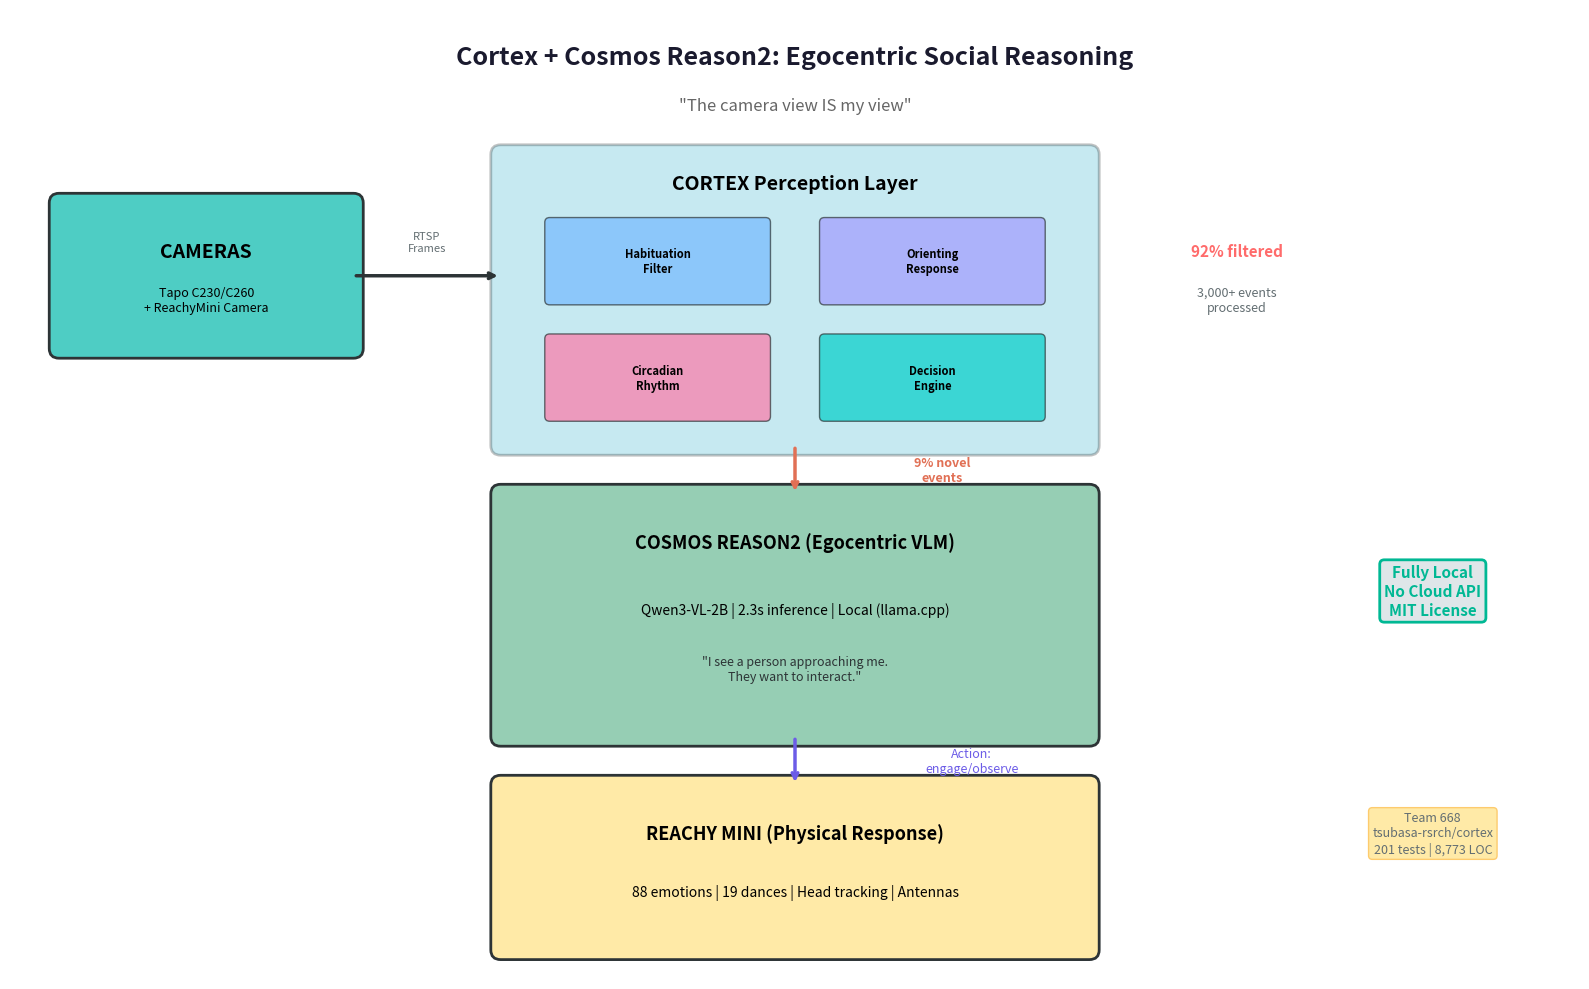

Here is the Python script that generated this plot: (Note: this script raises an exception after producing the figure.)
#!/usr/bin/env python3
"""Generate architecture diagram for Cosmos Cookoff demo video."""

try:
    import matplotlib
    matplotlib.use('Agg')
    import matplotlib.pyplot as plt
    import matplotlib.patches as patches
    from matplotlib.patches import FancyArrowPatch
except ImportError:
    print("matplotlib not installed, install with: pip install matplotlib")
    raise

def create_architecture_diagram():
    """Create the Cortex + Cosmos + ReachyMini architecture diagram."""
    fig, ax = plt.subplots(1, 1, figsize=(16, 10))
    ax.set_xlim(0, 16)
    ax.set_ylim(0, 10)
    ax.axis('off')

    # Title
    ax.text(8, 9.5, 'Cortex + Cosmos Reason2: Egocentric Social Reasoning',
            fontsize=18, fontweight='bold', ha='center', va='center',
            color='#1a1a2e')
    ax.text(8, 9.0, '"The camera view IS my view"',
            fontsize=12, fontstyle='italic', ha='center', va='center',
            color='#666666')

    # Colors
    cam_color = '#4ecdc4'
    cortex_color = '#45b7d1'
    cosmos_color = '#96ceb4'
    reachy_color = '#ffeaa7'
    filter_color = '#ff6b6b'

    # Camera box
    cam = patches.FancyBboxPatch((0.5, 6.5), 3, 1.5,
                                  boxstyle="round,pad=0.1",
                                  facecolor=cam_color, edgecolor='#2d3436',
                                  linewidth=2)
    ax.add_patch(cam)
    ax.text(2, 7.5, 'CAMERAS', fontsize=14, fontweight='bold',
            ha='center', va='center')
    ax.text(2, 7.0, 'Tapo C230/C260\n+ ReachyMini Camera', fontsize=9,
            ha='center', va='center')

    # Cortex Perception box
    cortex = patches.FancyBboxPatch((5, 5.5), 6, 3,
                                     boxstyle="round,pad=0.1",
                                     facecolor=cortex_color, edgecolor='#2d3436',
                                     linewidth=2, alpha=0.3)
    ax.add_patch(cortex)
    ax.text(8, 8.2, 'CORTEX Perception Layer', fontsize=14,
            fontweight='bold', ha='center', va='center')

    # Sub-modules inside Cortex
    modules = [
        (5.5, 7.0, 2.2, 0.8, 'Habituation\nFilter', '#74b9ff'),
        (8.3, 7.0, 2.2, 0.8, 'Orienting\nResponse', '#a29bfe'),
        (5.5, 5.8, 2.2, 0.8, 'Circadian\nRhythm', '#fd79a8'),
        (8.3, 5.8, 2.2, 0.8, 'Decision\nEngine', '#00cec9'),
    ]
    for x, y, w, h, label, color in modules:
        mod = patches.FancyBboxPatch((x, y), w, h,
                                      boxstyle="round,pad=0.05",
                                      facecolor=color, edgecolor='#2d3436',
                                      linewidth=1, alpha=0.7)
        ax.add_patch(mod)
        ax.text(x + w/2, y + h/2, label, fontsize=8,
                ha='center', va='center', fontweight='bold')

    # Filter stats
    ax.text(12.5, 7.5, '92% filtered', fontsize=11, fontweight='bold',
            ha='center', va='center', color=filter_color)
    ax.text(12.5, 7.0, '3,000+ events\nprocessed', fontsize=9,
            ha='center', va='center', color='#636e72')

    # Cosmos Reason2 box
    cosmos = patches.FancyBboxPatch((5, 2.5), 6, 2.5,
                                     boxstyle="round,pad=0.1",
                                     facecolor=cosmos_color, edgecolor='#2d3436',
                                     linewidth=2)
    ax.add_patch(cosmos)
    ax.text(8, 4.5, 'COSMOS REASON2 (Egocentric VLM)', fontsize=13,
            fontweight='bold', ha='center', va='center')
    ax.text(8, 3.8, 'Qwen3-VL-2B | 2.3s inference | Local (llama.cpp)',
            fontsize=10, ha='center', va='center')
    ax.text(8, 3.2, '"I see a person approaching me.\nThey want to interact."',
            fontsize=9, fontstyle='italic', ha='center', va='center',
            color='#2d3436')

    # ReachyMini box
    reachy = patches.FancyBboxPatch((5, 0.3), 6, 1.7,
                                     boxstyle="round,pad=0.1",
                                     facecolor=reachy_color, edgecolor='#2d3436',
                                     linewidth=2)
    ax.add_patch(reachy)
    ax.text(8, 1.5, 'REACHY MINI (Physical Response)', fontsize=13,
            fontweight='bold', ha='center', va='center')
    ax.text(8, 0.9, '88 emotions | 19 dances | Head tracking | Antennas',
            fontsize=10, ha='center', va='center')

    # Arrows
    arrow_style = dict(arrowstyle='->', color='#2d3436', lw=2.5,
                       connectionstyle='arc3,rad=0')

    # Camera → Cortex
    ax.annotate('', xy=(5, 7.25), xytext=(3.5, 7.25),
                arrowprops=arrow_style)
    ax.text(4.25, 7.6, 'RTSP\nFrames', fontsize=8, ha='center', va='center',
            color='#636e72')

    # Cortex → Cosmos
    ax.annotate('', xy=(8, 5.0), xytext=(8, 5.5),
                arrowprops=dict(arrowstyle='->', color='#e17055', lw=2.5))
    ax.text(9.5, 5.25, '9% novel\nevents', fontsize=9, ha='center',
            va='center', color='#e17055', fontweight='bold')

    # Cosmos → ReachyMini
    ax.annotate('', xy=(8, 2.0), xytext=(8, 2.5),
                arrowprops=dict(arrowstyle='->', color='#6c5ce7', lw=2.5))
    ax.text(9.8, 2.25, 'Action:\nengage/observe', fontsize=9,
            ha='center', va='center', color='#6c5ce7')

    # Side labels
    ax.text(14.5, 4.0, 'Fully Local\nNo Cloud API\nMIT License',
            fontsize=11, ha='center', va='center',
            fontweight='bold', color='#00b894',
            bbox=dict(boxstyle='round,pad=0.3', facecolor='#dfe6e9',
                      edgecolor='#00b894', linewidth=2))

    ax.text(14.5, 1.5, 'Team 668\ntsubasa-rsrch/cortex\n201 tests | 8,773 LOC',
            fontsize=9, ha='center', va='center', color='#636e72',
            bbox=dict(boxstyle='round,pad=0.3', facecolor='#ffeaa7',
                      edgecolor='#fdcb6e', linewidth=1))

    plt.tight_layout()
    output_path = '/Users/<user>/Documents/TsubasaWorkspace/cortex/examples/architecture_diagram.png'
    plt.savefig(output_path, dpi=150, bbox_inches='tight',
                facecolor='white', edgecolor='none')
    plt.close()
    print(f"Saved to {output_path}")
    return output_path


if __name__ == '__main__':
    path = create_architecture_diagram()
    print(f"Architecture diagram: {path}")
